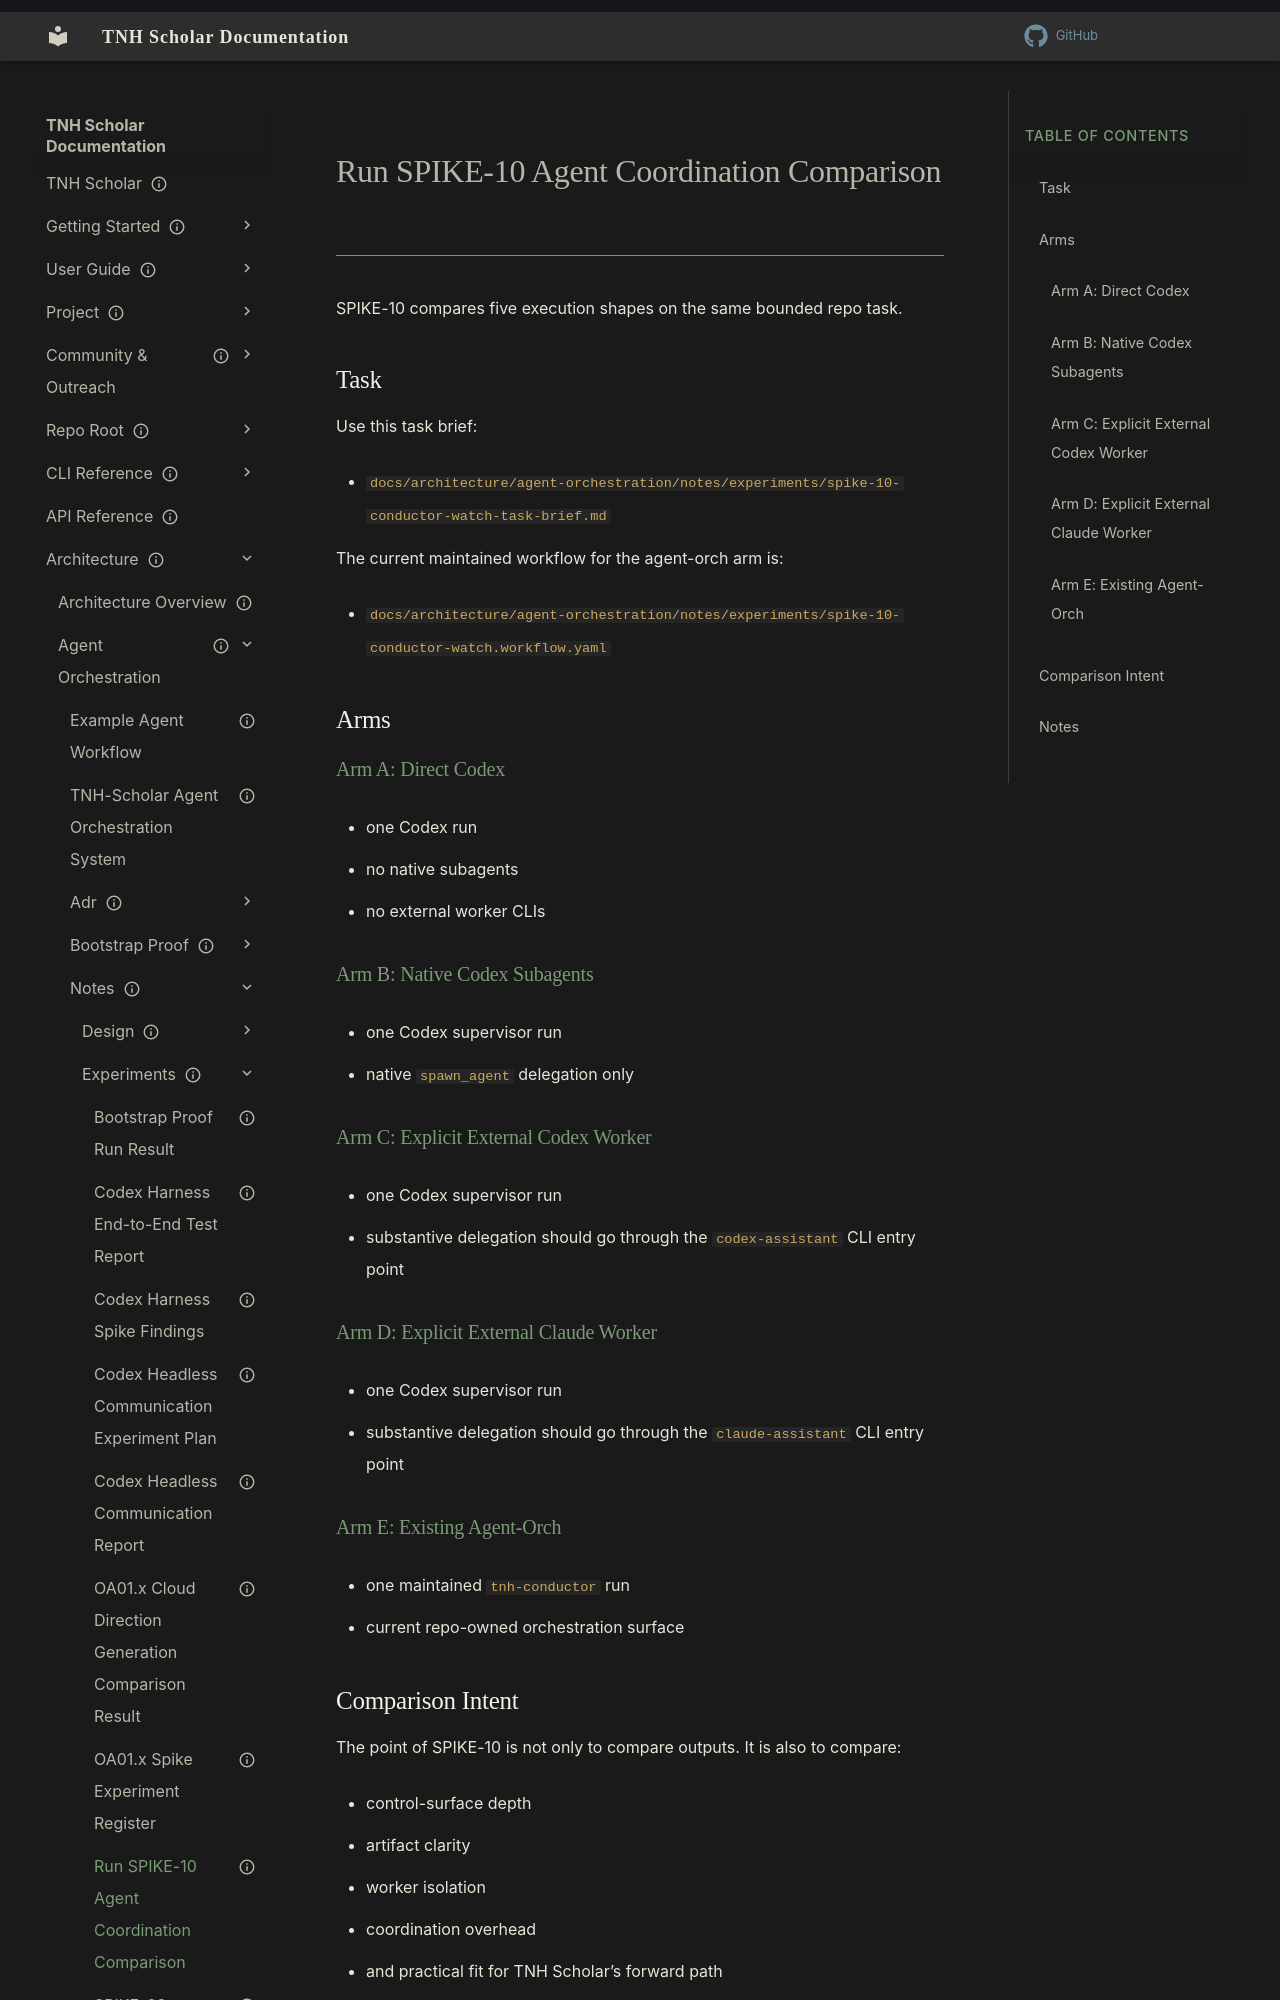

repository: aaronksolomon/tnh-scholar · page: architecture/agent-orchestration/notes/experiments/run-spike-10-agent-coordination-comparison/index.html · generator: mkdocs

---
title: "Run SPIKE-10 Agent Coordination Comparison"
description: "Operator note for the five-arm SPIKE-10 comparison using direct Codex, native subagents, explicit Codex and Claude assistant CLIs, and the existing tnh-conductor path."
owner: ""
author: "Codex"
status: current
created: "2026-04-20"
updated: "2026-04-20"
---

# Run SPIKE-10 Agent Coordination Comparison

SPIKE-10 compares five execution shapes on the same bounded repo task.

## Task

Use this task brief:

- `docs/architecture/agent-orchestration/notes/experiments/spike-10-conductor-watch-task-brief.md`

The current maintained workflow for the agent-orch arm is:

- `docs/architecture/agent-orchestration/notes/experiments/spike-10-conductor-watch.workflow.yaml`

## Arms
